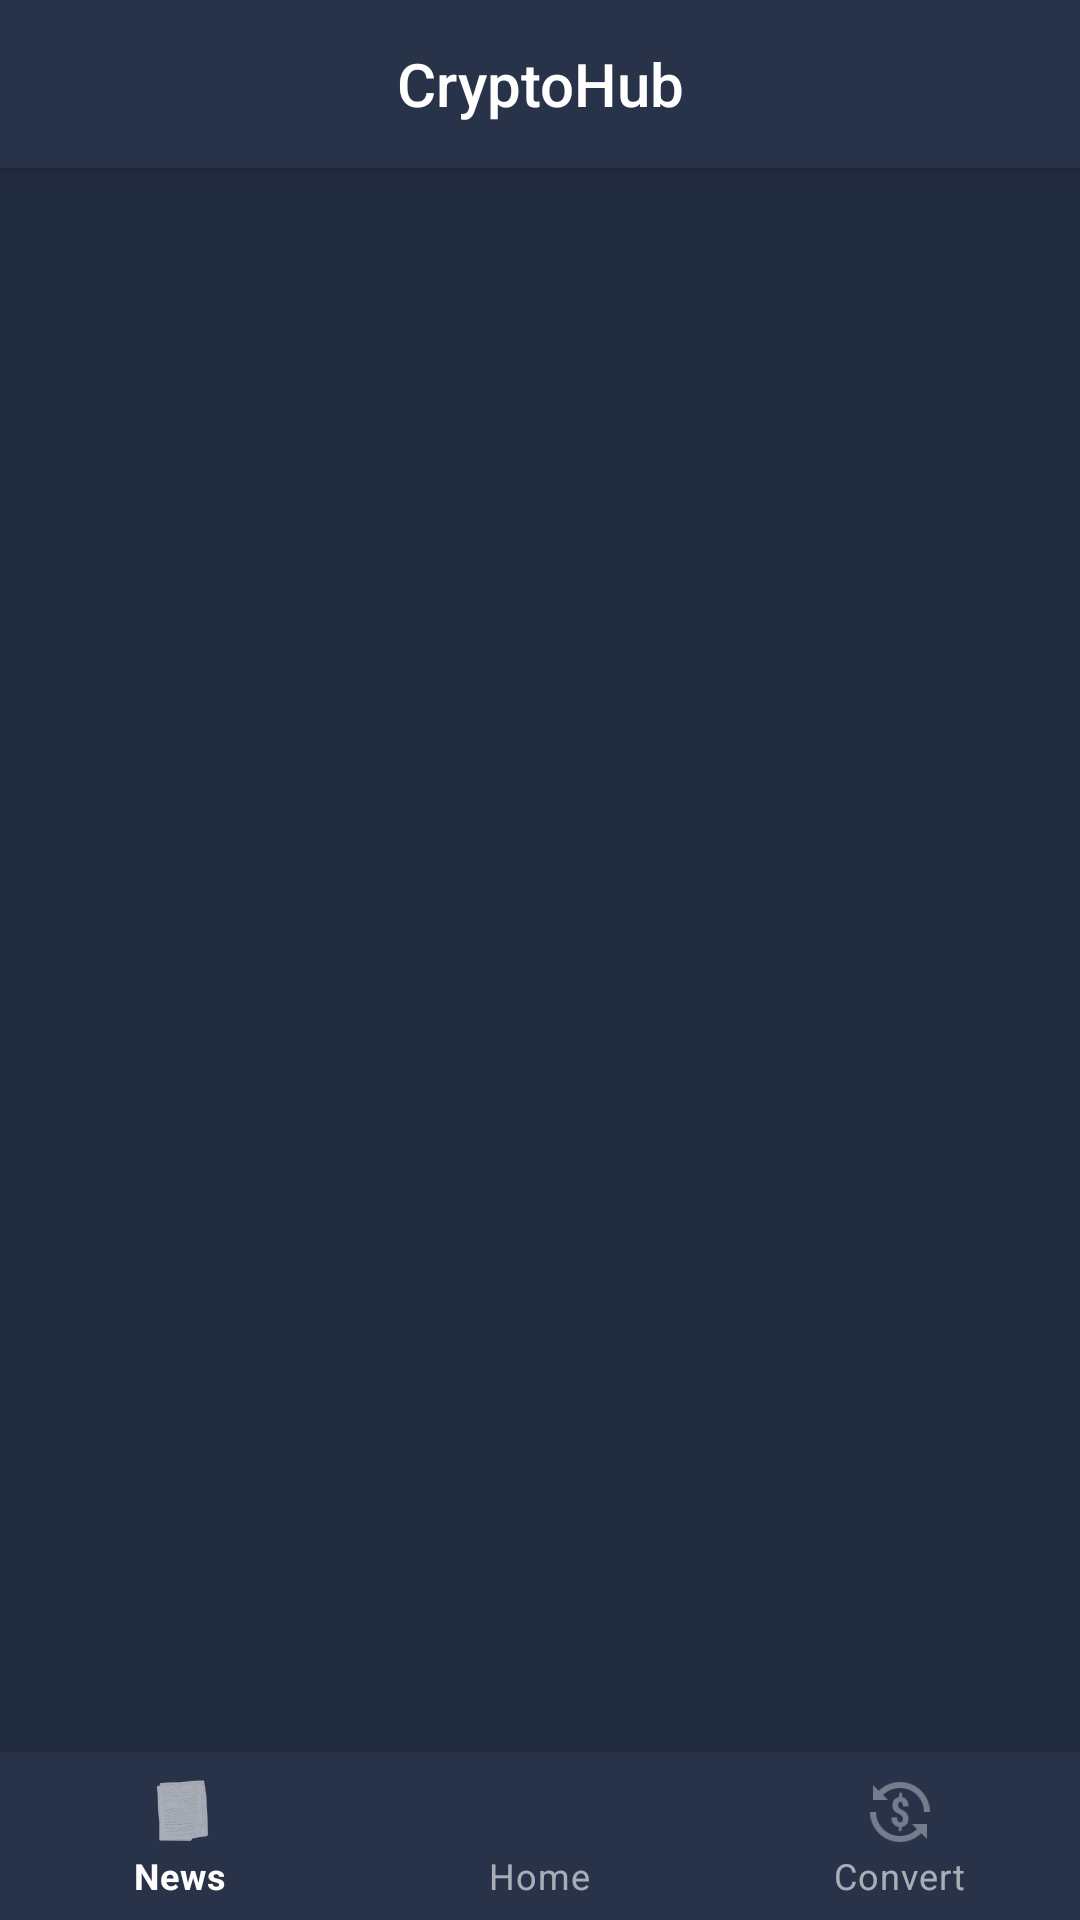

Here is an Android app screen rendered from its layout file. Give the layout XML and the strings, colors and styles it references.
<!-- AndroidManifest.xml: application theme AppTheme -->
<!-- res/layout/activity_market.xml -->
<?xml version="1.0" encoding="utf-8"?>
<androidx.coordinatorlayout.widget.CoordinatorLayout xmlns:android="http://schemas.android.com/apk/res/android"
    xmlns:app="http://schemas.android.com/apk/res-auto"
    xmlns:tools="http://schemas.android.com/tools"
    android:layout_width="match_parent"
    android:layout_height="match_parent"
    tools:context=".MarketActivity">

    <include
        layout="@layout/module_toolbar" />


    <FrameLayout
        android:id="@+id/frameMainContainer"
        android:layout_width="match_parent"
        android:layout_height="match_parent"
        android:layout_marginBottom="56dp"
        app:layout_behavior="com.google.android.material.appbar.AppBarLayout$ScrollingViewBehavior"
        app:layout_constraintBottom_toTopOf="@id/btmNav"
        app:layout_constraintEnd_toEndOf="parent"
        app:layout_constraintStart_toStartOf="parent"
        app:layout_constraintTop_toTopOf="parent" />


    <com.google.android.material.bottomnavigation.BottomNavigationView
        android:id="@+id/btmNav"
        style="@style/Widget.MaterialComponents.BottomNavigationView.Colored"
        android:layout_width="match_parent"
        android:layout_height="56dp"
        android:layout_gravity="bottom"
        android:backgroundTint="@color/white"
        app:layout_constraintBottom_toBottomOf="parent"
        app:layout_constraintEnd_toEndOf="parent"
        app:layout_constraintStart_toStartOf="parent"
        app:menu="@menu/bottom_nav_menu" />

</androidx.coordinatorlayout.widget.CoordinatorLayout>
<!-- res/layout/module_toolbar.xml (included above) -->
<?xml version="1.0" encoding="utf-8"?>
<com.google.android.material.appbar.AppBarLayout

    xmlns:android="http://schemas.android.com/apk/res/android"
    android:layout_width="match_parent"
    android:layout_height="wrap_content">

    <Toolbar
        android:id="@+id/toolbar"
        android:elevation="4dp"
        android:layout_width="match_parent"
        android:layout_height="wrap_content">

        <TextView
            android:background="@color/colorPrimary"
            android:textSize="20sp"
            android:text="CryptoHub"
            android:textColor="@color/primaryTextColor"
            android:layout_gravity="center"
            android:textAlignment="center"
            android:layout_width="wrap_content"
            android:layout_height="wrap_content"/>

    </Toolbar>
</com.google.android.material.appbar.AppBarLayout>
<!-- resources referenced by this layout -->
<resources>
  <color name="colorPrimary">#28334a</color>
  <color name="primaryTextColor">#ffffff</color>
  <color name="white">#FFFFFFFF</color>
  <style name="AppTheme" parent="Theme.MaterialComponents.Light.NoActionBar">
  
          
          <item name="colorPrimary">@color/colorPrimary</item>
          <item name="colorPrimaryVariant">@color/colorPrimaryDark</item>
          <item name="colorOnPrimary">@color/primaryTextColor</item>
  
          
          <item name="colorSecondary">@color/colorAccent</item>
          <item name="colorOnSecondary">@color/primaryTextColor</item>
  
          
          <item name="android:statusBarColor" tools:targetApi="l">?attr/colorPrimaryVariant</item>
  
          
          <item name="android:windowBackground">@color/backgroundColor</item>
          <item name="fontFamily">sans-serif-medium</item>
          <item name="spark_SparkViewStyle">@style/MySparkViewStyle</item>
  
      </style>
  <color name="colorPrimaryDark">#212b40</color>
  <color name="colorAccent">#148bee</color>
  <color name="backgroundColor">#212b40</color>
  <style name="MySparkViewStyle" parent="@style/spark_SparkView">
          <item name="spark_lineColor">@color/colorPrimary</item>
          <item name="spark_lineWidth">3dp</item>
          <item name="spark_fill">false</item>
          <item name="spark_baseLineColor">@color/colorPrimary</item>
      </style>
</resources>
